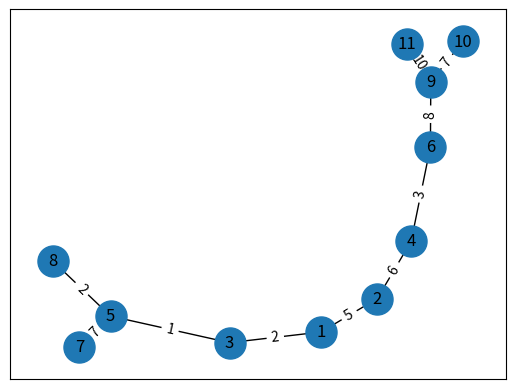

This chart was generated by the following Python code:
import random
import networkx as nx 
import matplotlib.pyplot as plt

class RANDOMTREE: 

    def __init__(self, height, max_noc, edge_weights=False):
        self.height = height
        self.max_noc = max_noc 
        self.edge_weights = edge_weights
        self.Tree = self.get_random_tree()
        

    def get_random_tree(self): 
        
        tree_list = self.create_random_tree(self.height, self.max_noc)[0]
        G = nx.Graph()
        G.add_nodes_from(list(tree_list.keys()))
        for node in tree_list.keys():
            if tree_list[node] != []: 
                for child in tree_list[node]: 
                    G.add_edge(node, child, weight=random.randint(1,10))

        return G

    def create_random_tree(self, height, max_noc): 

        if height < 0: 
            return None 
        
        if height == 0: 
            return None 
        
        if height == 1:
            random_list = list(range(2, 2+random.randint(1,max_noc)))
            tree = {1: random_list}
            for index in random_list: 
                tree[index] = []
            return [tree, random_list]
        else:
            tree_info = self.create_random_tree(height-1, max_noc)
            tree = tree_info[0]
            current_nodes = tree_info[1]
            max_index = max(tree.keys())
            new_nodes = []

            while new_nodes == []: 
                for node in current_nodes: 
                    max_index = max(tree.keys())
                    random_list = list(range(max_index+1, max_index+random.randint(1,max_noc)))
                    tree[node] = random_list
                    for index in random_list: 
                        tree[index] = []
                        new_nodes.append(index)

            return [tree, new_nodes]
    
    def draw_tree(self): 
        
        edge_labels = {(u_e, v_e): e_weight for u_e, v_e, e_weight in self.Tree.edges.data('weight')}
        
        
        pos = nx.spring_layout(self.Tree)
        nx.draw_networkx_nodes(self.Tree, pos, node_size = 500)
        nx.draw_networkx_edges(self.Tree, pos, arrows=False, label="weight")
        nx.draw_networkx_edge_labels(self.Tree, pos, edge_labels= edge_labels)
        nx.draw_networkx_labels(self.Tree, pos)
        plt.show()

    

if __name__ == "__main__": 

    random_tree = RANDOMTREE(5, 3)
    random_tree.draw_tree()
